Run: headless pygame with SDL's dummy video driver; simulated clock (each Clock.tick advances the game by its frame time, no real sleeping); random seed 0; keys injected as events and as key.get_pressed() state; no mouse input.
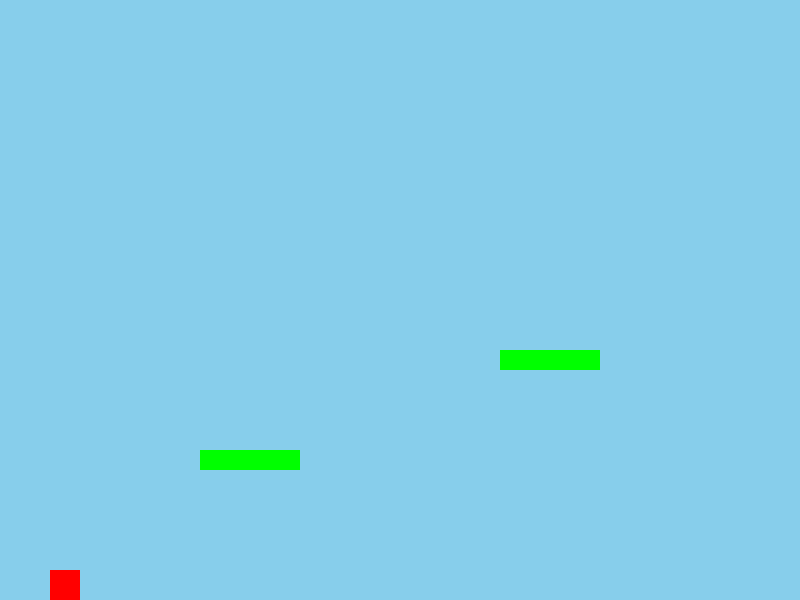
Frame 1 of 4 · flips 1–60 · no input
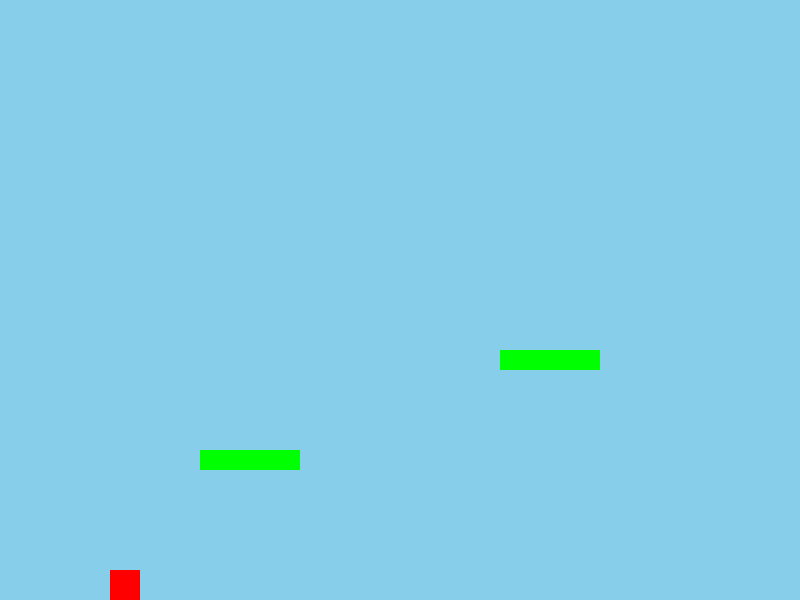
Frame 2 of 4 · flips 61–180 · tapped SPACE, RETURN · held RIGHT (→), D
Frame 3 of 4 · flips 181–300 · held DOWN (↓), S · screen unchanged from frame 2, image omitted
Frame 4 of 4 · flips 301–420 · held LEFT (←), A, UP (↑), W · screen same as frame 1, image omitted

The pygame program that drew these frames:

import pygame

pygame.init()

# Screen dimensions
screen_width = 800
screen_height = 600
screen = pygame.display.set_mode((screen_width, screen_height))
pygame.display.set_caption("Platformer Game")

# Player properties
player_size = 30
player_x = 50
player_y = screen_height - player_size - 50
player_speed = 0.5
player_y_velocity = 0
gravity = 0.5
jump_strength = -20
is_jumping = False

# Platform properties
platform_width = 100
platform_height = 20
platforms = [(200, screen_height - 150, platform_width, platform_height),
             (500, screen_height - 250, platform_width, platform_height)]

# Game loop
running = True
while running:
    for event in pygame.event.get():
        if event.type == pygame.QUIT:
            running = False
        if event.type == pygame.KEYDOWN:
            if event.key == pygame.K_SPACE and not is_jumping:
                player_y_velocity = jump_strength
                is_jumping = True

    # Player movement
    keys = pygame.key.get_pressed()
    if keys[pygame.K_LEFT]:
        player_x -= player_speed
    if keys[pygame.K_RIGHT]:
        player_x += player_speed

    # Apply gravity
    player_y_velocity += gravity
    player_y += player_y_velocity

    # Keep player within screen bounds
    if player_x < 0:
        player_x = 0
    elif player_x > screen_width - player_size:
        player_x = screen_width - player_size
    if player_y > screen_height - player_size:
        player_y = screen_height - player_size
        player_y_velocity = 100
        is_jumping = False

    # Platform collision detection
    player_rect = pygame.Rect(player_x, player_y, player_size, player_size)
    for platform in platforms:
        platform_rect = pygame.Rect(platform[0], platform[1], platform[2], platform[3])
        if player_rect.colliderect(platform_rect):
            if player_y_velocity > 0 and player_rect.bottom <= platform_rect.bottom:
                player_y = platform[1] - player_size
                player_y_velocity = 0
                is_jumping = False

    # Clear screen
    screen.fill((135, 206, 235))

    # Draw player
    pygame.draw.rect(screen, (255, 0, 0), (player_x, player_y, player_size, player_size))

    # Draw platforms
    for platform in platforms:
        pygame.draw.rect(screen, (0, 255, 0), (platform[0], platform[1], platform[2], platform[3]))

    # Update display
    pygame.display.update()

pygame.quit()
